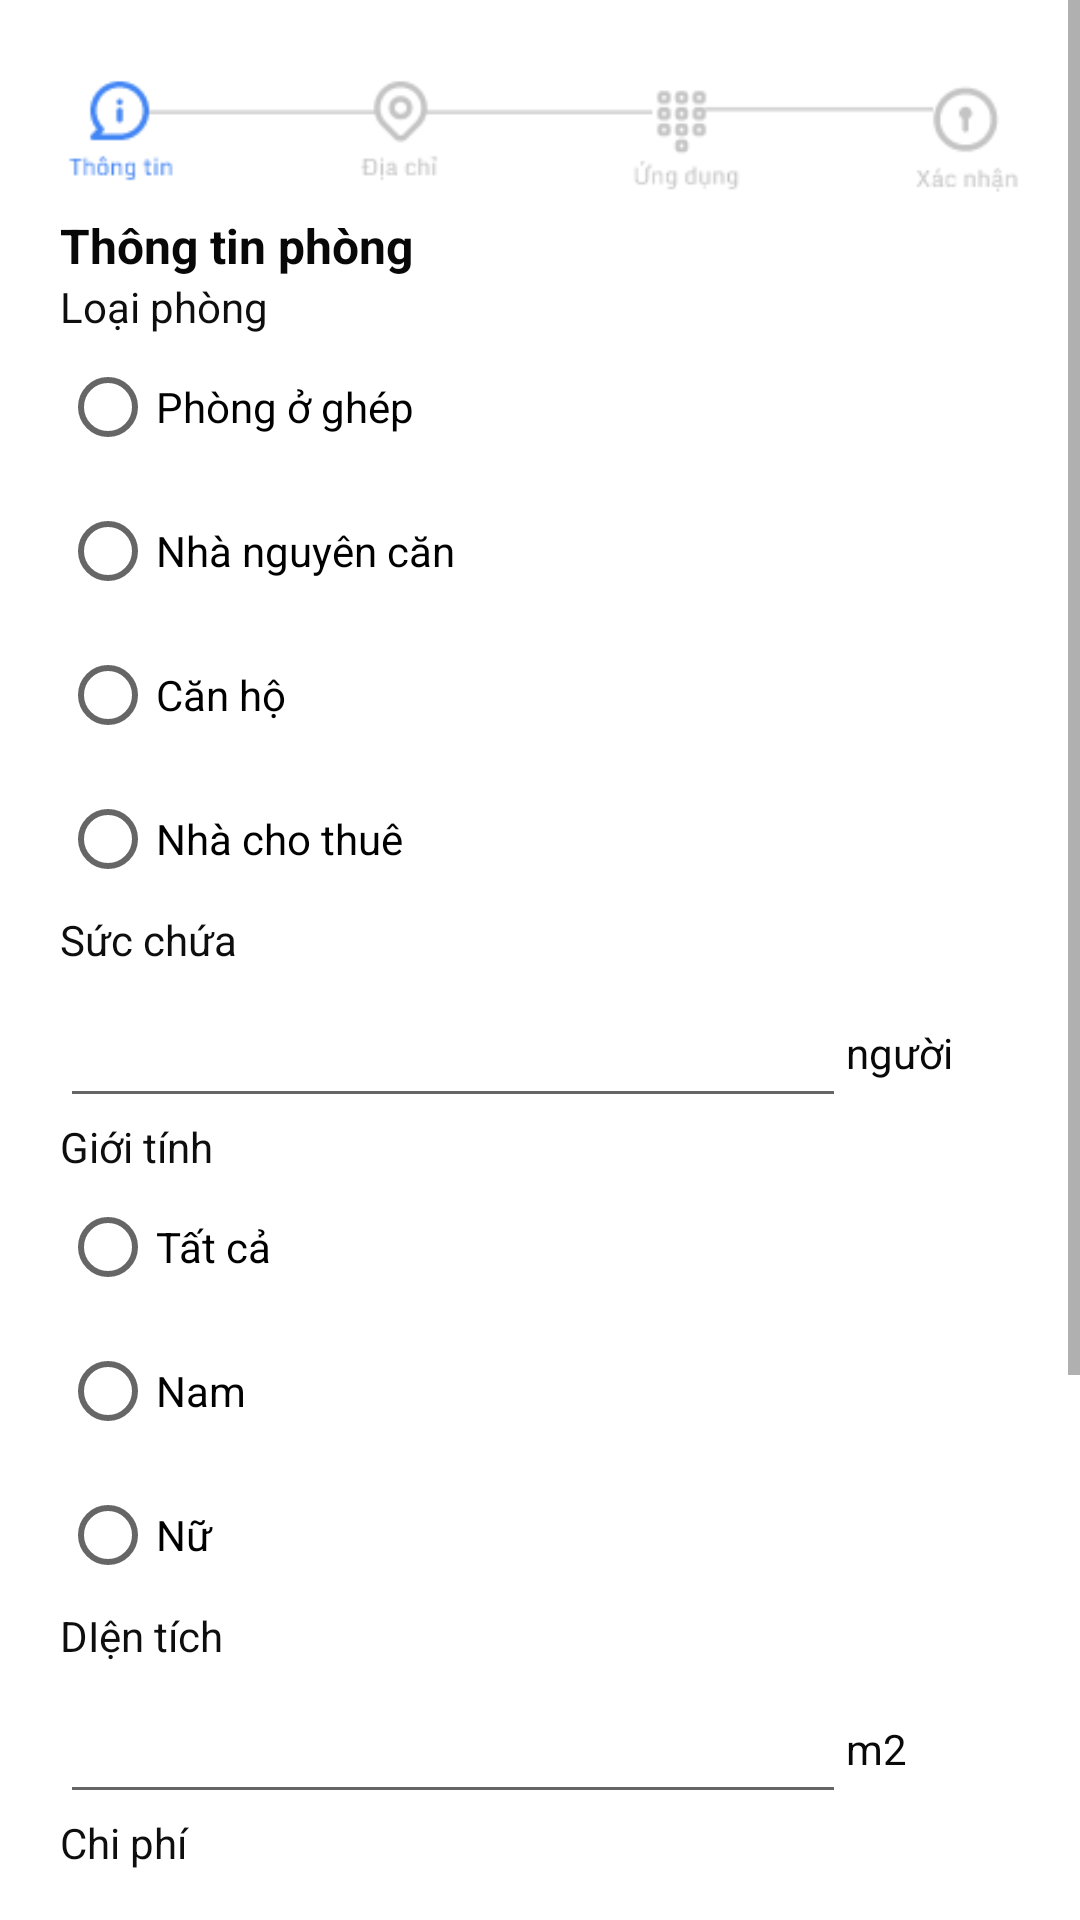

Reconstruct the res/layout file that produces this screen, plus the resources it refers to.
<!-- AndroidManifest.xml: application theme Theme.TipunAndroidApp -->
<!-- res/layout/fragment_up_room1.xml -->
<?xml version="1.0" encoding="utf-8"?>
<FrameLayout xmlns:android="http://schemas.android.com/apk/res/android"
    xmlns:tools="http://schemas.android.com/tools"
    android:layout_width="match_parent"
    android:layout_height="match_parent"
    tools:context=".fragments.up_room1">

    

    <LinearLayout
        android:layout_width="match_parent"
        android:layout_height="match_parent">

        <ScrollView
            android:layout_width="match_parent"
            android:layout_height="match_parent">
            

            <LinearLayout
                android:layout_width="match_parent"
                android:layout_height="match_parent"
                android:orientation="vertical"
                android:padding="20dp">

                <ImageView
                    android:layout_width="match_parent"
                    android:layout_height="wrap_content"
                    android:src="@drawable/up_room1">
                </ImageView>

                <TextView
                    android:layout_width="match_parent"
                    android:layout_height="wrap_content"
                    android:text="Thông tin phòng"
                    android:textColor="#090808"
                    android:textSize="16sp"
                    android:textStyle="bold"/>

                <TextView
                    android:layout_width="match_parent"
                    android:layout_height="wrap_content"
                    android:text="Loại phòng"
                    android:textColor="#0E0E0E">

                </TextView>

                <RadioGroup
                    android:id="@+id/postroom_roomType"
                    android:layout_width="match_parent"
                    android:layout_height="wrap_content">

                    <RadioButton
                        android:layout_width="match_parent"
                        android:layout_height="48dp"
                        android:text="Phòng ở ghép">

                    </RadioButton>

                    <RadioButton
                        android:layout_width="match_parent"
                        android:layout_height="48dp"
                        android:text="Nhà nguyên căn">

                    </RadioButton>

                    <RadioButton
                        android:layout_width="match_parent"
                        android:layout_height="48dp"
                        android:text="Căn hộ">

                    </RadioButton>

                    <RadioButton
                        android:layout_width="match_parent"
                        android:layout_height="48dp"
                        android:text="Nhà cho thuê">

                    </RadioButton>

                </RadioGroup>

                <TextView
                    android:layout_width="match_parent"
                    android:layout_height="wrap_content"
                    android:text="Sức chứa"
                    android:textColor="#0E0E0E">

                </TextView>

                <LinearLayout
                    android:layout_width="match_parent"
                    android:layout_height="wrap_content"
                    android:orientation="horizontal">


                    <EditText
                        android:id="@+id/postroom_capacity"
                        android:layout_width="262dp"
                        android:layout_height="50dp"
                        android:inputType="number"
                        android:textColor="#0C0C0C"
                        android:textSize="18sp"
                        tools:ignore="SpeakableTextPresentCheck">

                    </EditText>

                    <TextView
                        android:layout_width="wrap_content"
                        android:layout_height="wrap_content"
                        android:text="người"
                        android:textColor="#090909">

                    </TextView>

                </LinearLayout>

                <TextView
                    android:layout_width="match_parent"
                    android:layout_height="wrap_content"
                    android:text="Giới tính"
                    android:textColor="#0E0E0E">

                </TextView>

                <RadioGroup
                    android:id="@+id/postroom_genderAllow"
                    android:layout_width="match_parent"
                    android:layout_height="wrap_content">

                    <RadioButton
                        android:layout_width="match_parent"
                        android:layout_height="48dp"
                        android:text="Tất cả">

                    </RadioButton>

                    <RadioButton
                        android:layout_width="match_parent"
                        android:layout_height="48dp"
                        android:text="Nam">

                    </RadioButton>

                    <RadioButton
                        android:layout_width="match_parent"
                        android:layout_height="48dp"
                        android:text="Nữ">

                    </RadioButton>

                </RadioGroup>

                <TextView
                    android:layout_width="match_parent"
                    android:layout_height="wrap_content"
                    android:text="DIện tích"
                    android:textColor="#0E0E0E">

                </TextView>

                <LinearLayout
                    android:layout_width="match_parent"
                    android:layout_height="wrap_content"
                    android:orientation="horizontal">


                    <EditText
                        android:id="@+id/postroom_acreage"
                        android:layout_width="262dp"
                        android:layout_height="50dp"
                        android:inputType="number"
                        android:textColor="#090909"
                        android:textSize="18sp"
                        tools:ignore="SpeakableTextPresentCheck">

                    </EditText>

                    <TextView

                        android:layout_width="wrap_content"
                        android:layout_height="wrap_content"
                        android:text="m2"
                        android:textColor="#090909">

                    </TextView>

                </LinearLayout>

                <TextView
                    android:layout_width="match_parent"
                    android:layout_height="wrap_content"
                    android:text="Chi phí"
                    android:textColor="#0E0E0E">

                </TextView>

                <LinearLayout
                    android:layout_width="match_parent"
                    android:layout_height="wrap_content"
                    android:orientation="horizontal">

                    <EditText
                        android:id="@+id/postroom_price"
                        android:layout_width="262dp"
                        android:layout_height="50dp"
                        android:textColor="#090909"
                        android:textSize="18sp"
                        android:inputType="number"
                        tools:ignore="SpeakableTextPresentCheck"/>

                    <TextView
                        android:layout_width="wrap_content"
                        android:layout_height="wrap_content"
                        android:minHeight="48dp"
                        android:text="VNĐ/phòng"
                        android:textColor="#090909">

                    </TextView>

                </LinearLayout>


                <TextView
                    android:layout_width="match_parent"
                    android:layout_height="wrap_content"
                    android:text="Tiền điện"
                    android:textColor="#0E0E0E">

                </TextView>

                <LinearLayout
                    android:layout_width="match_parent"
                    android:layout_height="57dp"
                    android:orientation="horizontal">

                    <EditText
                        android:id="@+id/postroom_electricPrice"
                        android:layout_width="230dp"
                        android:layout_height="50dp"
                        android:inputType="number"
                        android:textColor="#090909"
                        android:textSize="18sp"
                        tools:ignore="SpeakableTextPresentCheck">

                    </EditText>

                    <TextView

                        android:layout_width="wrap_content"
                        android:layout_height="wrap_content"
                        android:text="VNĐ"
                        android:textColor="#090909">

                    </TextView>

                    <CheckBox
                        android:id="@+id/postroom_freeElectric"
                        android:layout_width="match_parent"
                        android:layout_height="wrap_content"
                        android:text="Miễn phí"/>

                </LinearLayout>

                <TextView
                    android:layout_width="match_parent"
                    android:layout_height="wrap_content"
                    android:text="Tiền nước"
                    android:textColor="#0E0E0E">

                </TextView>

                <LinearLayout
                    android:layout_width="match_parent"
                    android:layout_height="57dp"
                    android:orientation="horizontal">

                    <EditText
                        android:id="@+id/postroom_waterPrice"
                        android:layout_width="230dp"
                        android:layout_height="50dp"
                        android:inputType="number"
                        android:textColor="#090909"
                        android:textSize="18sp"
                        tools:ignore="SpeakableTextPresentCheck">

                    </EditText>

                    <TextView
                        android:layout_width="wrap_content"
                        android:layout_height="wrap_content"
                        android:text="VNĐ"
                        android:textColor="#090909">

                    </TextView>

                    <CheckBox
                        android:id="@+id/postroom_freeWater"
                        android:layout_width="match_parent"
                        android:layout_height="wrap_content"
                        android:text="Miễn phí"/>

                </LinearLayout>

                <Button
                    android:id="@+id/postroom_btn1"
                    android:layout_width="wrap_content"
                    android:layout_height="wrap_content"
                    android:layout_gravity="center"
                    android:backgroundTint="#FFFFFF"
                    android:gravity="center"
                    android:text="Tiếp theo >"
                    android:textColor="#3F51B5">

                </Button>

            </LinearLayout>

        </ScrollView>

    </LinearLayout>

</FrameLayout>
<!-- resources referenced by this layout -->
<resources>
  <!-- drawable up_room1: jpg bitmap (drawable, 4910 bytes) -->
  <style name="Theme.TipunAndroidApp" parent="Theme.MaterialComponents.DayNight.NoActionBar">
          
          <item name="colorPrimary">@color/purple_500</item>
          <item name="colorPrimaryVariant">@color/purple_700</item>
          <item name="colorOnPrimary">@color/white</item>
          
          <item name="colorSecondary">@color/teal_200</item>
          <item name="colorSecondaryVariant">@color/teal_700</item>
          <item name="colorOnSecondary">@color/black</item>
          
          <item name="android:statusBarColor" tools:targetApi="l">?attr/colorPrimaryVariant</item>
          
      </style>
  <color name="purple_500">#FF6200EE</color>
  <color name="purple_700">#FF3700B3</color>
  <color name="white">#FFFFFFFF</color>
  <color name="teal_200">#FF03DAC5</color>
  <color name="teal_700">#FF018786</color>
  <color name="black">#FF000000</color>
</resources>
